Image classification data set "dataset" (MasieroGiacomo/Project on GitHub). Class labels (2): human, not human.

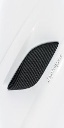
Label: not human

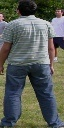
Label: human

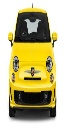
Label: not human

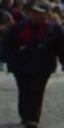
Label: human

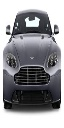
Label: not human

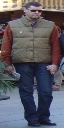
Label: human
